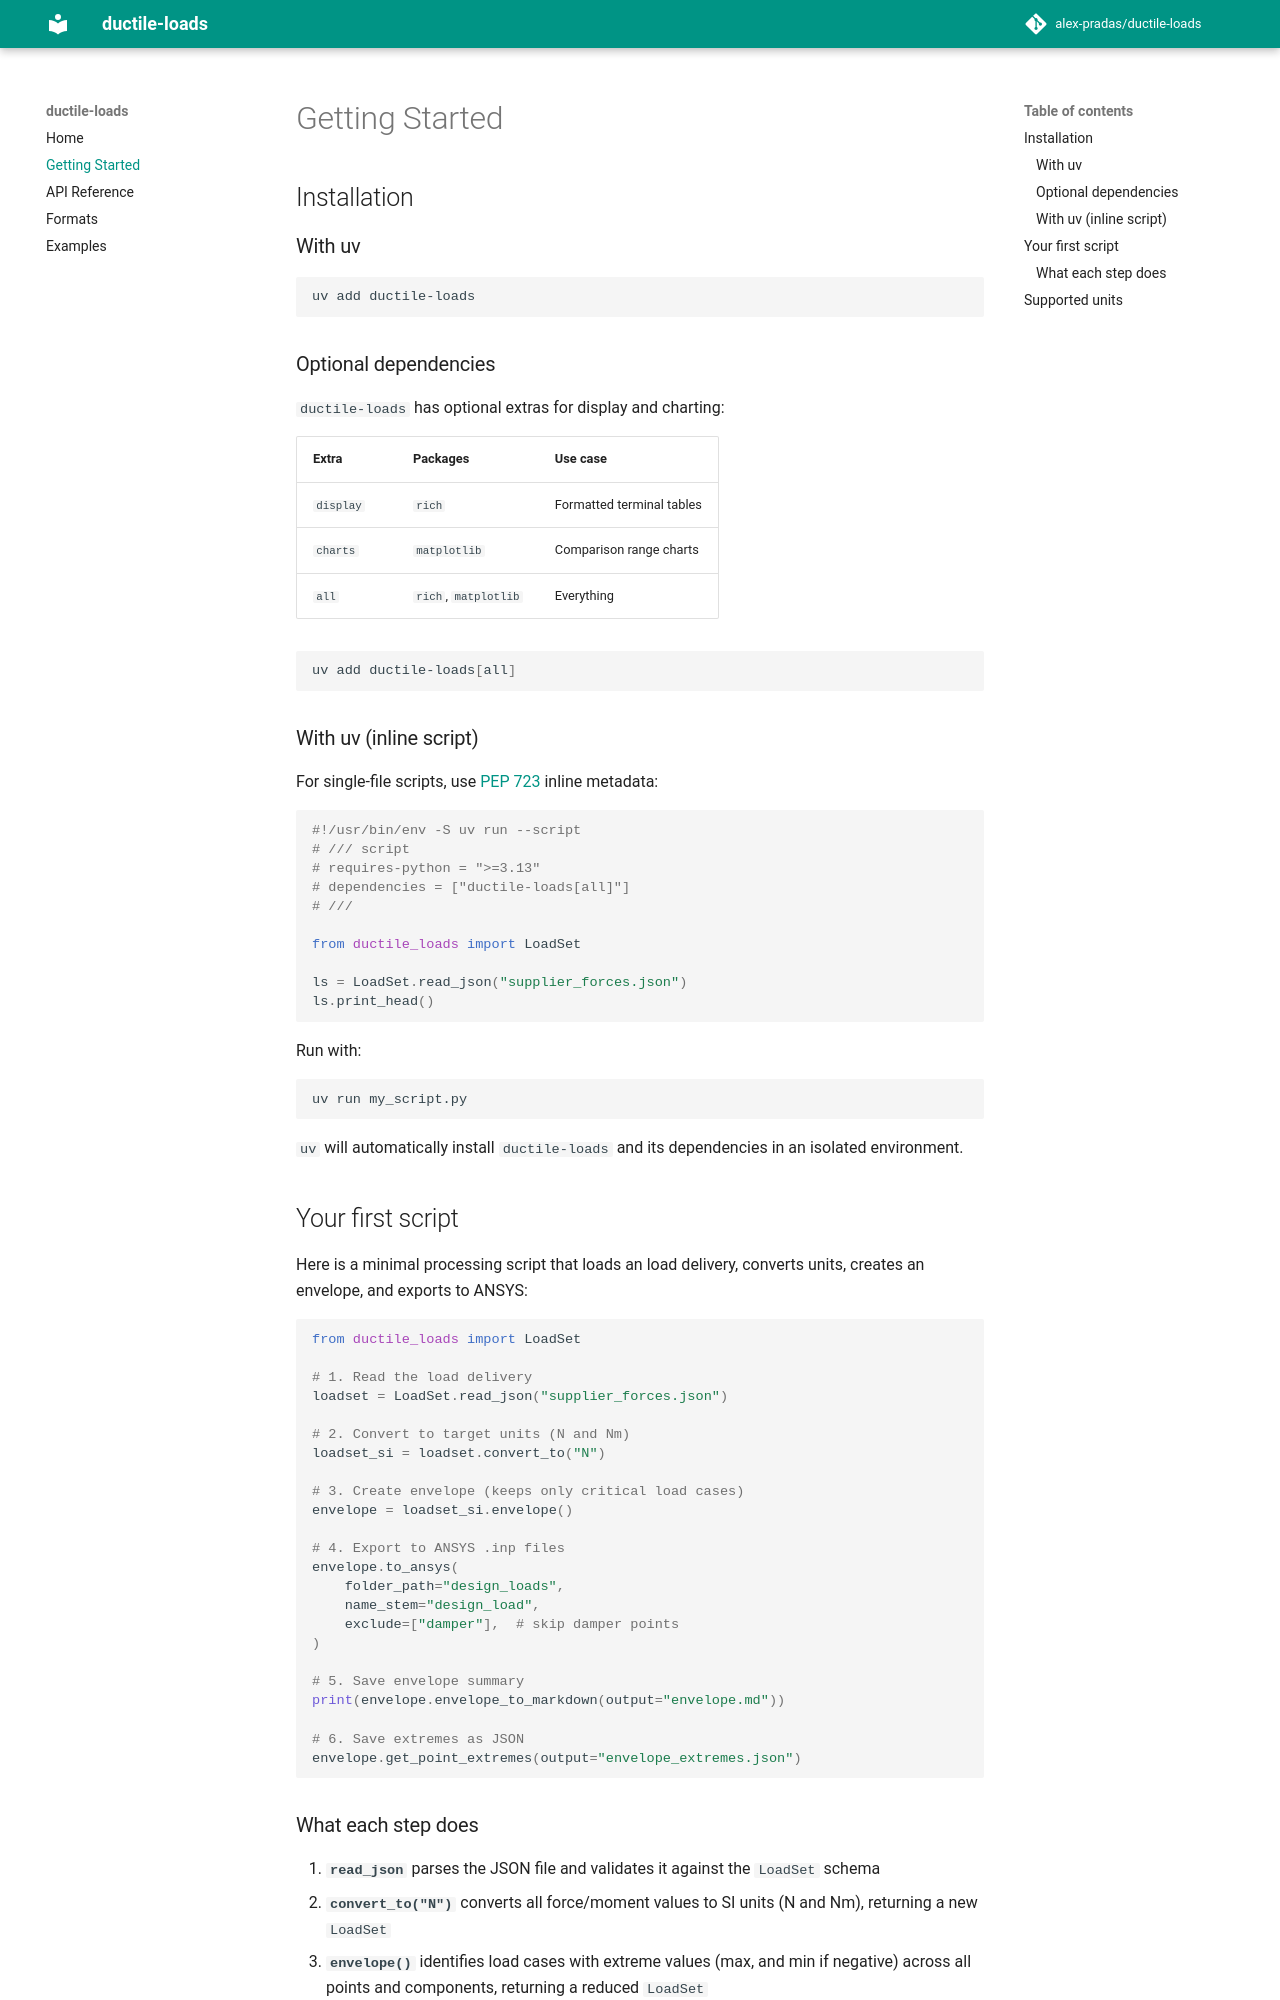

repository: alex-pradas/ductile-loads · page: getting-started/index.html · generator: mkdocs

# Getting Started

## Installation

### With uv

```bash
uv add ductile-loads
```

### Optional dependencies

`ductile-loads` has optional extras for display and charting:

| Extra | Packages | Use case |
|-------|----------|----------|
| `display` | `rich` | Formatted terminal tables |
| `charts` | `matplotlib` | Comparison range charts |
| `all` | `rich`, `matplotlib` | Everything |

```bash
uv add ductile-loads[all]
```

### With uv (inline script)

For single-file scripts, use [PEP 723](https://peps.python.org/pep-0723/) inline metadata:

```python
#!/usr/bin/env -S uv run --script
# /// script
# requires-python = ">=3.13"
# dependencies = ["ductile-loads[all]"]
# ///

from ductile_loads import LoadSet

ls = LoadSet.read_json("supplier_forces.json")
ls.print_head()
```

Run with:

```bash
uv run my_script.py
```

`uv` will automatically install `ductile-loads` and its dependencies in an isolated environment.

## Your first script

Here is a minimal processing script that loads an load delivery, converts units, creates an envelope, and exports to ANSYS:

```python
from ductile_loads import LoadSet

# 1. Read the load delivery
loadset = LoadSet.read_json("supplier_forces.json")

# 2. Convert to target units (N and Nm)
loadset_si = loadset.convert_to("N")

# 3. Create envelope (keeps only critical load cases)
envelope = loadset_si.envelope()

# 4. Export to ANSYS .inp files
envelope.to_ansys(
    folder_path="design_loads",
    name_stem="design_load",
    exclude=["damper"],  # skip damper points
)

# 5. Save envelope summary
print(envelope.envelope_to_markdown(output="envelope.md"))

# 6. Save extremes as JSON
envelope.get_point_extremes(output="envelope_extremes.json")
```
